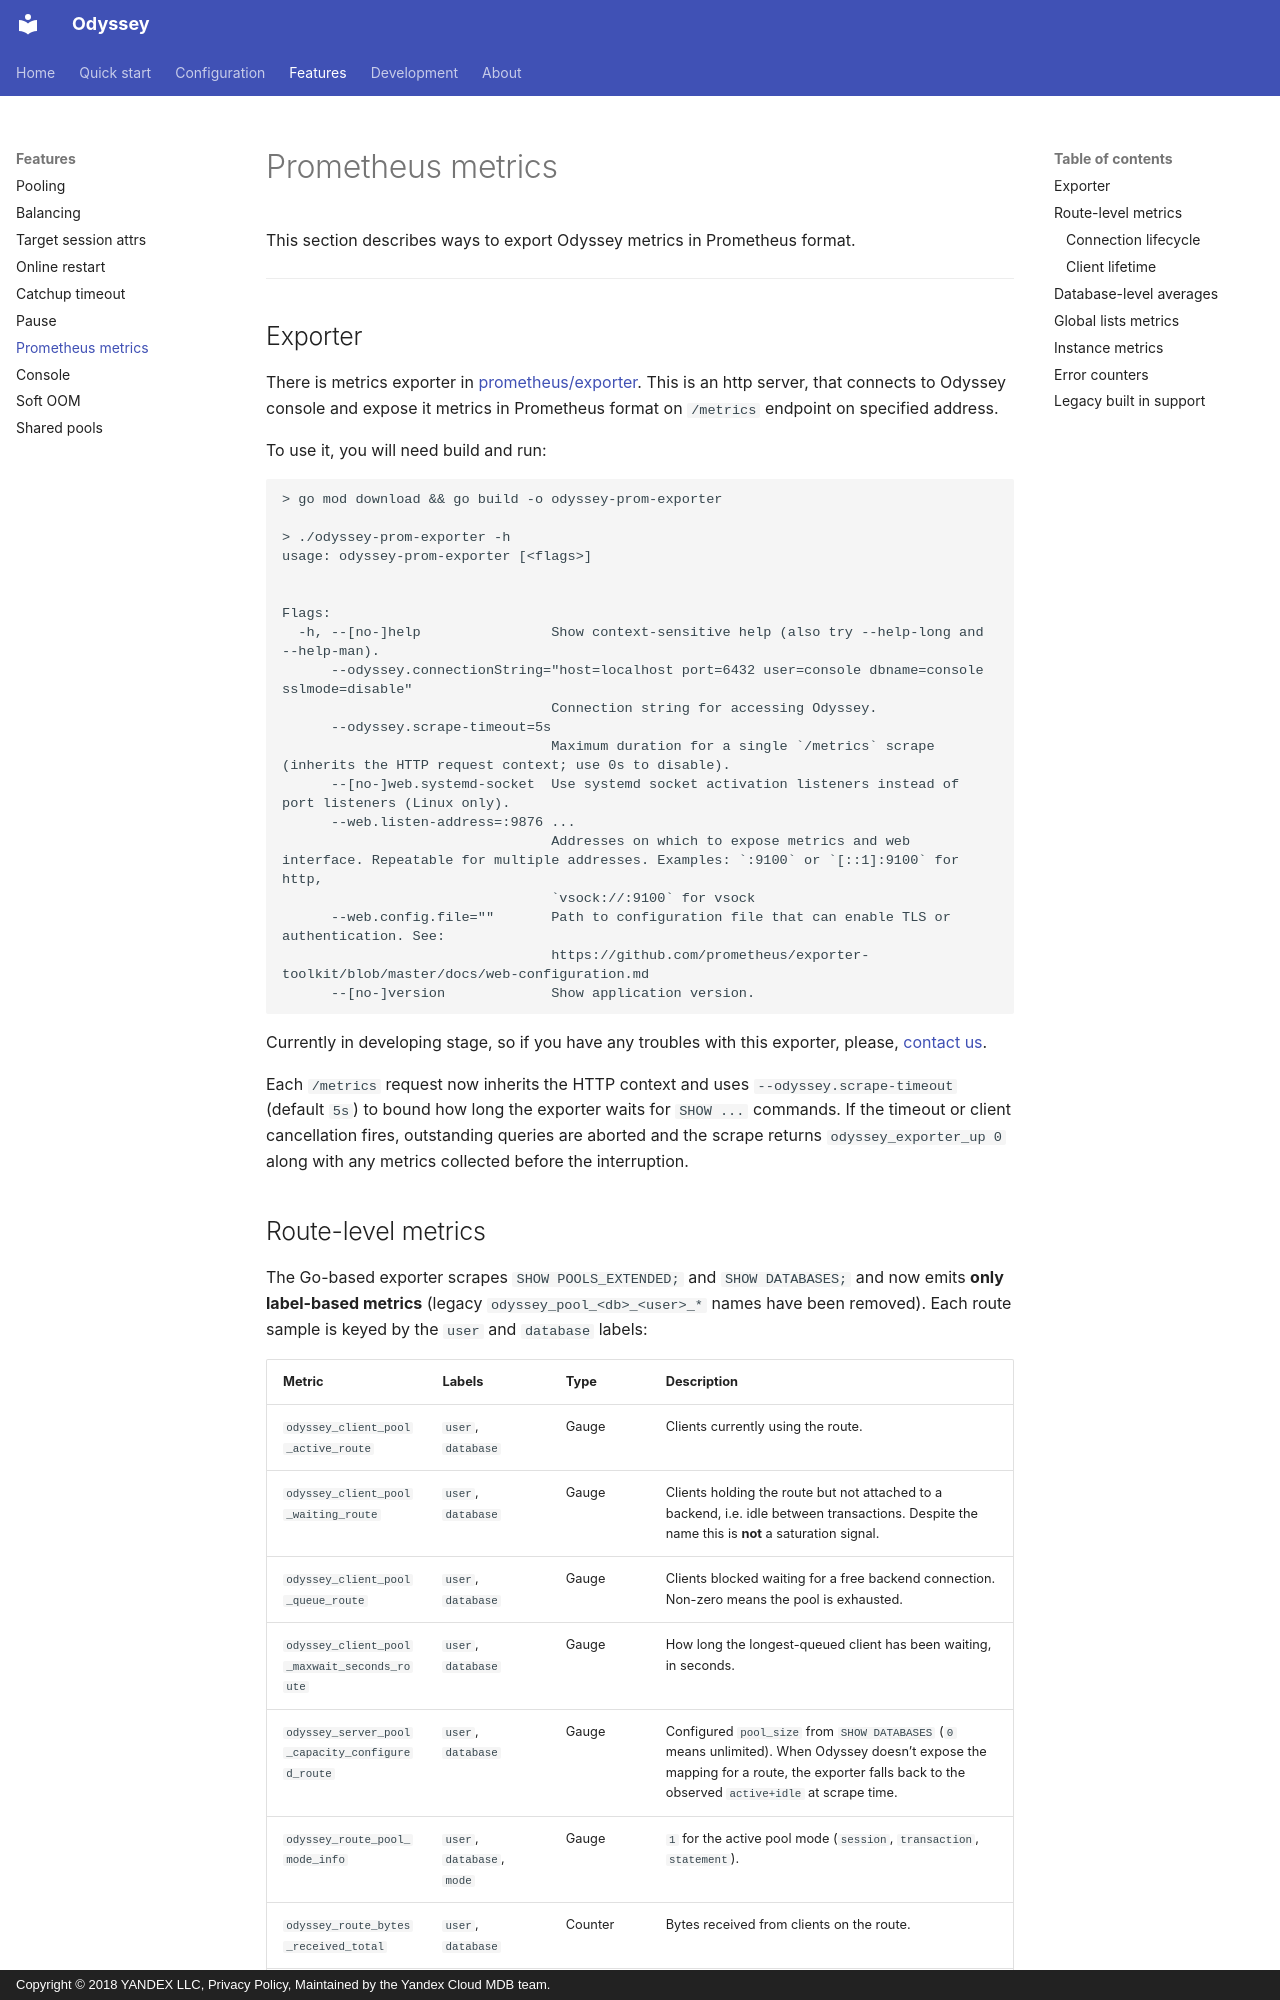

repository: yandex/odyssey · page: features/prometheus-metrics.html · generator: mkdocs · copyright: Copyright © 2018 YANDEX LLC, Privacy Policy, Maintained by the Yandex Cloud MDB team.

# Prometheus metrics

This section describes ways to export Odyssey metrics in Prometheus format.

----

## Exporter

There is metrics exporter in [prometheus/exporter](https://github.com/yandex/odyssey/blob/master/prometheus/exporter/).
This is an http server, that connects to Odyssey console and expose it metrics
in Prometheus format on `/metrics` endpoint on specified address.

To use it, you will need build and run:
```plain
> go mod download && go build -o odyssey-prom-exporter

> ./odyssey-prom-exporter -h
usage: odyssey-prom-exporter [<flags>]


Flags:
  -h, --[no-]help                Show context-sensitive help (also try --help-long and --help-man).
      --odyssey.connectionString="host=localhost port=6432 user=console dbname=console sslmode=disable"  
                                 Connection string for accessing Odyssey.
      --odyssey.scrape-timeout=5s
                                 Maximum duration for a single `/metrics` scrape (inherits the HTTP request context; use 0s to disable).
      --[no-]web.systemd-socket  Use systemd socket activation listeners instead of port listeners (Linux only).
      --web.listen-address=:9876 ...  
                                 Addresses on which to expose metrics and web interface. Repeatable for multiple addresses. Examples: `:9100` or `[::1]:9100` for http,
                                 `vsock://:9100` for vsock
      --web.config.file=""       Path to configuration file that can enable TLS or authentication. See:
                                 https://github.com/prometheus/exporter-toolkit/blob/master/docs/web-configuration.md
      --[no-]version             Show application version.
```

Currently in developing stage, so if you have any troubles
with this exporter, please, [contact us](../about/contributing.md).

Each `/metrics` request now inherits the HTTP context and uses `--odyssey.scrape-timeout` (default `5s`) to bound how long the exporter waits for `SHOW ...` commands. If the timeout or client cancellation fires, outstanding queries are aborted and the scrape returns `odyssey_exporter_up 0` along with any metrics collected before the interruption.
